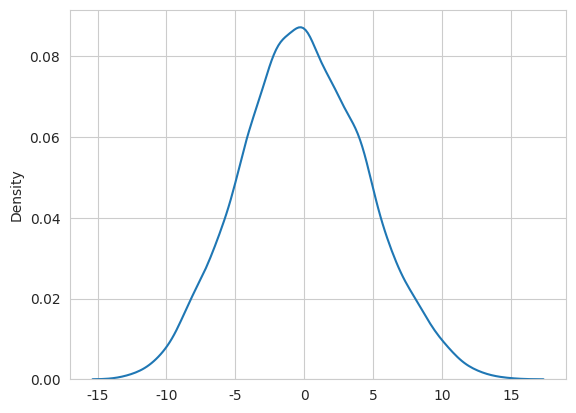

Generate this figure with matplotlib:
import matplotlib.pyplot as plt
import numpy as np
import seaborn as sns

from scipy.stats import binom

sns.set_style('whitegrid')

NUM_PEOPLE = 1000
NUM_TOSSES = 20

dist_from_center_line = np.zeros(NUM_PEOPLE)

for i in range(NUM_TOSSES):
    tosses = binom.rvs(n=1, p=0.5, size=NUM_PEOPLE)
    # convert 0s to -1
    steps_to_move = np.where(tosses == 0, -1, 1)
    dist_from_center_line += steps_to_move

sns.kdeplot(dist_from_center_line)
plt.show()
